Dataset: plates (GitHub, AliceZed8/Python4Data). Classes: cleaned, dirty.

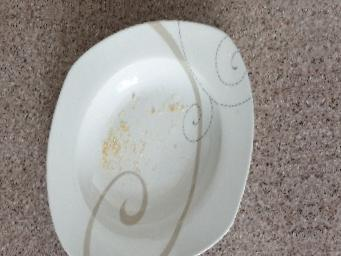
Label: dirty

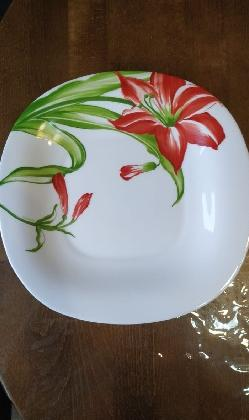
Label: cleaned

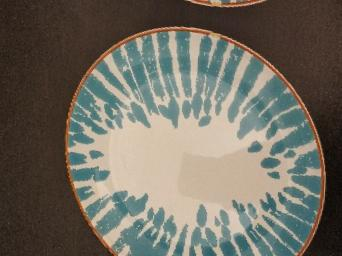
Label: cleaned

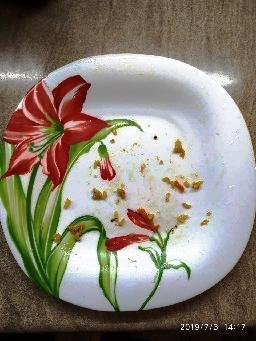
Label: dirty

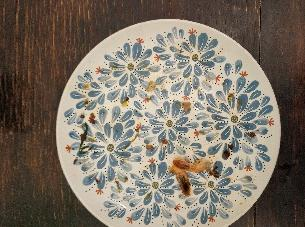
Label: dirty

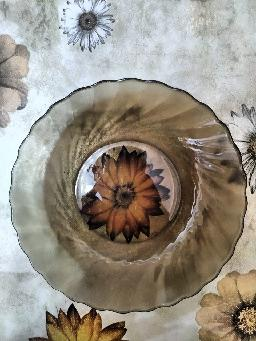
Label: cleaned
